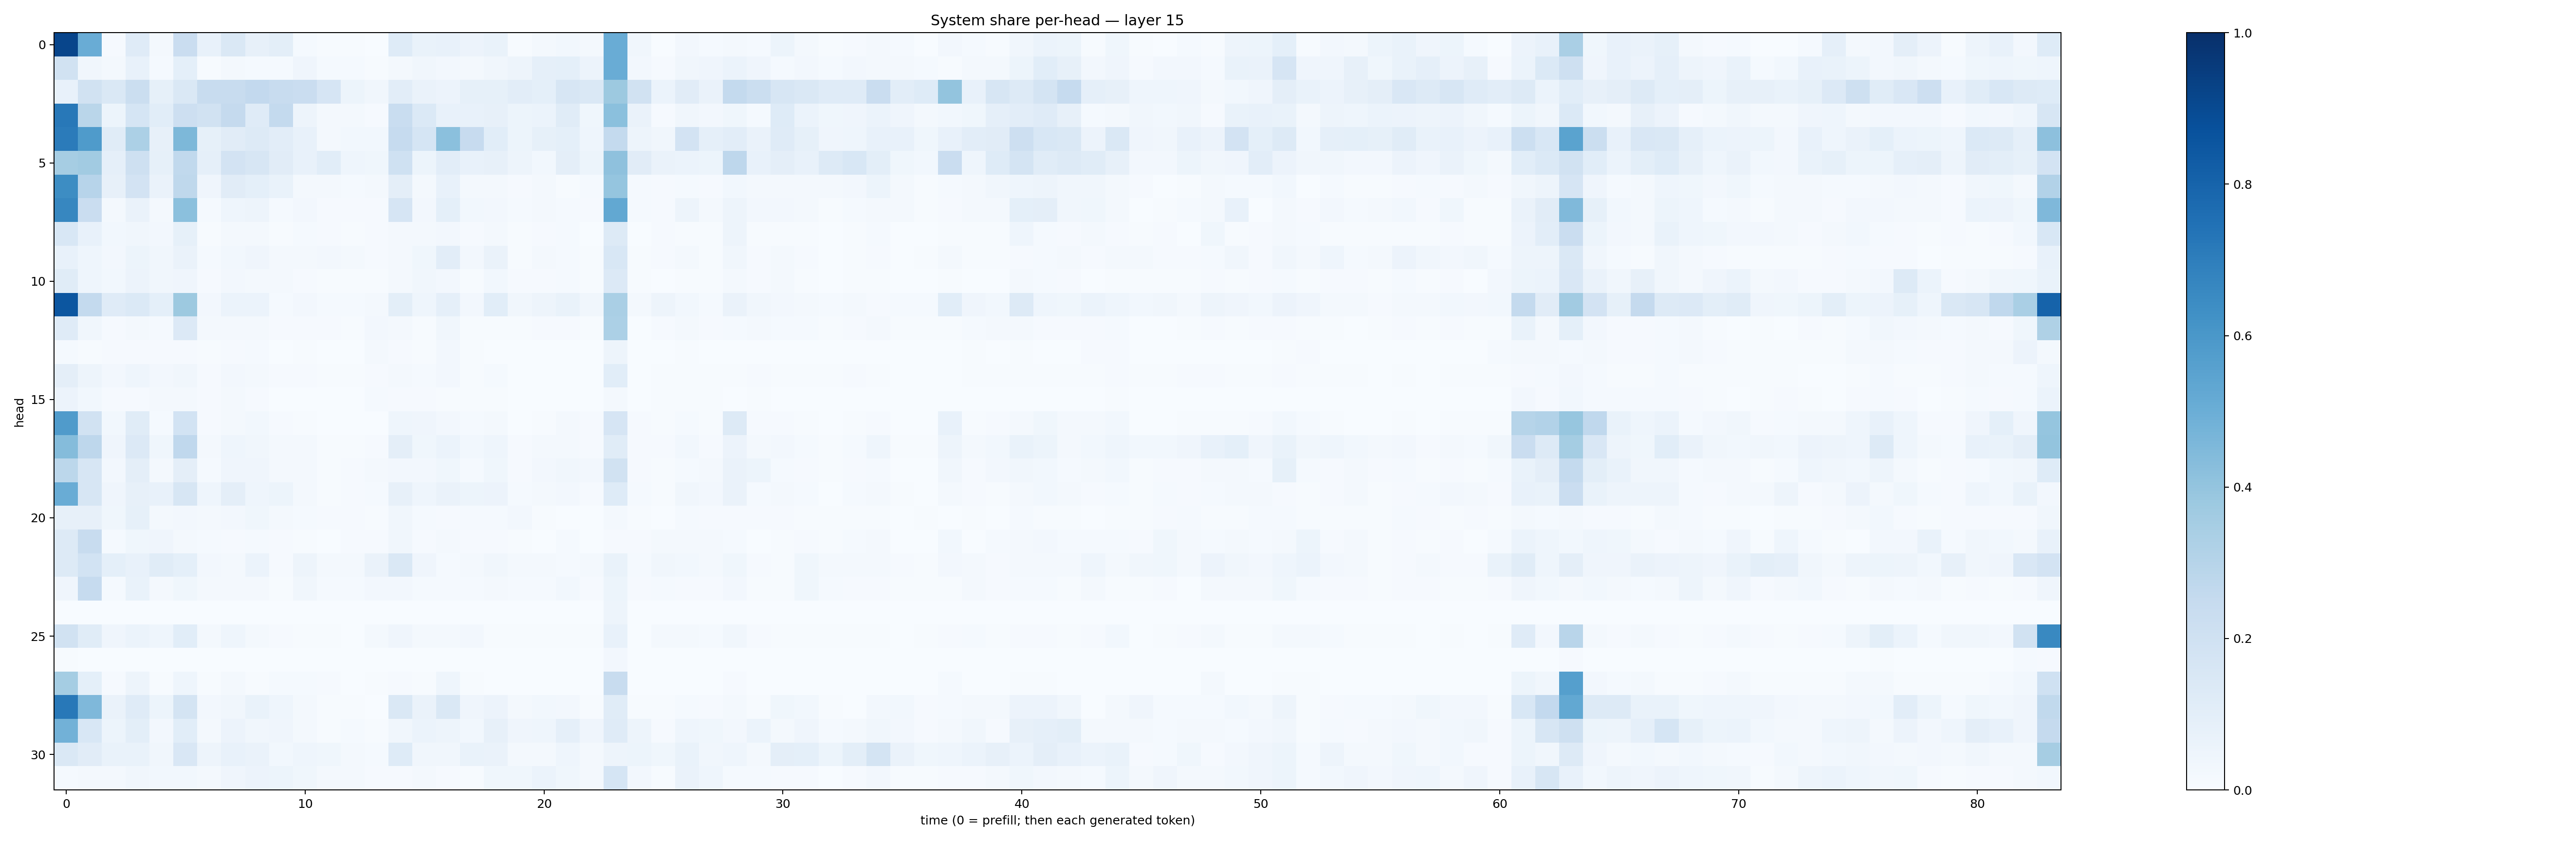

The data file committed next to this chart (first rows):
0.9144542, 0.5066566, 0.008249223, 0.120737, 0.016943773, 0.23035923, 0.07738707, 0.14282042, 0.0816749, 0.099300556, 0.011949531, 0.004180267, 0.0067418762, 0.0020052444, 0.12435907, 0.069833495, 0.07582646, 0.058429375, 0.068394355, 0.006533124, 0.01735718, 0.027902965, 0.016322661, 0.50458246
0.1938, 0.03226, 0.01833, 0.07146, 0.0149, 0.09335, 0.005532, 0.02011, 0.01354, 0.013, 0.04183, 0.01514, 0.01552, 0.005089, 0.01654, 0.03213, 0.02502, 0.01591, 0.03229, 0.04836, 0.0896, 0.09043, 0.05619, 0.505
0.07255, 0.1879, 0.1421, 0.224, 0.08521, 0.1407, 0.2362, 0.2345, 0.2602, 0.2375, 0.2299, 0.1649, 0.05257, 0.03261, 0.1025, 0.06593, 0.0557, 0.08479, 0.08215, 0.1051, 0.09135, 0.1578, 0.1441, 0.377
0.722, 0.2886, 0.05269, 0.1683, 0.1087, 0.2143, 0.1927, 0.2506, 0.1199, 0.256, 0.04844, 0.01657, 0.01747, 0.01039, 0.2342, 0.1405, 0.07804, 0.07681, 0.07914, 0.05277, 0.06041, 0.1163, 0.03743, 0.4214
0.7104, 0.5836, 0.1155, 0.3289, 0.08014, 0.4537, 0.08441, 0.1116, 0.1254, 0.1018, 0.07593, 0.01834, 0.02826, 0.02781, 0.2481, 0.1692, 0.4207, 0.2457, 0.1078, 0.05365, 0.08213, 0.09052, 0.04396, 0.254
0.3494, 0.3613, 0.08918, 0.2075, 0.08282, 0.2643, 0.08637, 0.183, 0.1599, 0.111, 0.07529, 0.1083, 0.04654, 0.0387, 0.2013, 0.05406, 0.1023, 0.07301, 0.0789, 0.04789, 0.03119, 0.09378, 0.05185, 0.4119
0.6421, 0.2933, 0.07998, 0.1818, 0.06331, 0.2718, 0.04252, 0.1102, 0.09272, 0.06721, 0.02303, 0.0181, 0.01372, 0.01632, 0.094, 0.01843, 0.07605, 0.02078, 0.01588, 0.01063, 0.02224, 0.007544, 0.01298, 0.3968
0.6672, 0.2281, 0.01799, 0.06339, 0.02062, 0.419, 0.01339, 0.04395, 0.04776, 0.01523, 0.02376, 0.01032, 0.008549, 0.009307, 0.1653, 0.02558, 0.09054, 0.03043, 0.02712, 0.01216, 0.01775, 0.01345, 0.007953, 0.5244
0.1546, 0.07641, 0.02781, 0.03163, 0.02454, 0.08356, 0.006539, 0.01643, 0.01736, 0.00595, 0.0124, 0.008527, 0.006886, 0.009061, 0.02158, 0.01645, 0.02532, 0.008165, 0.02155, 0.006168, 0.01021, 0.01493, 0.001669, 0.1276
0.07458, 0.04542, 0.02598, 0.05188, 0.03136, 0.06312, 0.01204, 0.02743, 0.03981, 0.01626, 0.01731, 0.02722, 0.01778, 0.009746, 0.01935, 0.03836, 0.1034, 0.02486, 0.06596, 0.006517, 0.01861, 0.01307, 0.004419, 0.153
0.1171, 0.04359, 0.02781, 0.05768, 0.03343, 0.04169, 0.00809, 0.02411, 0.02191, 0.01688, 0.01015, 0.004993, 0.006582, 0.006251, 0.02179, 0.03379, 0.02574, 0.00636, 0.02882, 0.008074, 0.01145, 0.01342, 0.006742, 0.1367
0.8525, 0.2543, 0.1177, 0.139, 0.09253, 0.3778, 0.02346, 0.06191, 0.06111, 0.01293, 0.02709, 0.01545, 0.01434, 0.01837, 0.1008, 0.04597, 0.08979, 0.02377, 0.1075, 0.03437, 0.05075, 0.06758, 0.03179, 0.3396
0.1208, 0.03385, 0.01119, 0.02197, 0.01322, 0.1364, 0.01601, 0.01743, 0.01793, 0.009928, 0.01014, 0.009712, 0.006067, 0.02493, 0.01783, 0.005063, 0.03503, 0.007221, 0.005217, 0.004402, 0.009941, 0.009164, 0.006923, 0.3309
0.01404, 0.004612, 0.009623, 0.01067, 0.01099, 0.009786, 0.004189, 0.008728, 0.01429, 0.00277, 0.004246, 0.002222, 0.003719, 0.01589, 0.01028, 0.006722, 0.02599, 0.004235, 0.002411, 0.002891, 0.0018, 0.002553, 0.003317, 0.05062
0.0954, 0.04867, 0.02462, 0.04539, 0.0253, 0.03165, 0.01084, 0.02583, 0.01647, 0.007851, 0.008047, 0.004486, 0.005528, 0.00887, 0.01694, 0.01444, 0.02572, 0.00736, 0.01321, 0.003653, 0.002655, 0.001188, 0.003177, 0.1084
0.05575, 0.02809, 0.008391, 0.01076, 0.02124, 0.01653, 0.0094, 0.01794, 0.008478, 0.003904, 0.003676, 0.001743, 0.002604, 0.0118, 0.008801, 0.009898, 0.007111, 0.004969, 0.004642, 0.00259, 0.002951, 0.002937, 0.002582, 0.02113
0.5789, 0.1947, 0.03032, 0.1148, 0.01332, 0.1842, 0.008679, 0.02273, 0.02853, 0.009625, 0.00607, 0.002762, 0.002989, 0.003207, 0.04315, 0.03941, 0.0271, 0.01447, 0.0187, 0.003824, 0.006353, 0.01694, 0.01122, 0.1645
0.4347, 0.274, 0.0399, 0.1357, 0.0372, 0.2679, 0.01863, 0.04645, 0.03442, 0.016, 0.01628, 0.006602, 0.006644, 0.009829, 0.09723, 0.0374, 0.06022, 0.03115, 0.0445, 0.01077, 0.02094, 0.02051, 0.009979, 0.1139
0.2774, 0.1603, 0.02536, 0.09533, 0.01807, 0.09624, 0.01234, 0.0424, 0.04179, 0.01604, 0.02256, 0.007353, 0.009056, 0.01733, 0.02594, 0.02694, 0.03868, 0.01356, 0.03768, 0.008662, 0.02376, 0.03241, 0.0236, 0.1893
0.5057, 0.1564, 0.03978, 0.08075, 0.07109, 0.158, 0.04604, 0.09422, 0.04446, 0.05193, 0.01718, 0.006771, 0.01079, 0.01322, 0.07816, 0.04469, 0.0635, 0.05183, 0.05504, 0.01548, 0.01576, 0.02409, 0.008503, 0.122
0.08038, 0.07959, 0.03843, 0.08325, 0.01833, 0.02725, 0.01581, 0.02387, 0.03739, 0.01828, 0.01499, 0.0105, 0.00808, 0.00733, 0.0331, 0.01416, 0.007944, 0.01369, 0.0153, 0.0256, 0.004925, 0.00263, 0.002362, 0.02302
0.1313, 0.235, 0.01184, 0.03898, 0.04084, 0.02187, 0.01562, 0.009156, 0.01193, 0.009892, 0.00691, 0.001941, 0.01121, 0.01086, 0.03466, 0.008831, 0.01825, 0.01148, 0.01003, 0.004185, 0.003514, 0.01413, 0.001471, 0.009941
0.1266, 0.1871, 0.09125, 0.0777, 0.1142, 0.09205, 0.02371, 0.01959, 0.06002, 0.01114, 0.05007, 0.02307, 0.01621, 0.06599, 0.143, 0.03995, 0.01448, 0.02108, 0.03417, 0.02288, 0.01767, 0.01284, 0.02074, 0.06757
0.04075, 0.2485, 0.01242, 0.06857, 0.02318, 0.03898, 0.01744, 0.02089, 0.02337, 0.005847, 0.03428, 0.0124, 0.01493, 0.02617, 0.02411, 0.01224, 0.01482, 0.01343, 0.02027, 0.0147, 0.01478, 0.02871, 0.01063, 0.05139
0.003903, 0.002416, 0.001362, 0.0002553, 0.0002363, 0.0003885, 0.0003011, 0.0002106, 0.0003235, 0.0003266, 0.0003875, 0.0002228, 0.0001908, 0.0002874, 0.0004745, 0.0002077, 0.0008097, 0.0002951, 0.0006379, 0.0002606, 0.0002766, 0.0003473, 0.0009908, 0.04715
0.19, 0.1163, 0.03967, 0.06164, 0.04521, 0.1066, 0.01688, 0.04572, 0.02267, 0.008666, 0.00723, 0.005565, 0.003905, 0.02064, 0.04237, 0.02331, 0.01994, 0.02497, 0.007074, 0.006079, 0.004629, 0.006066, 0.004623, 0.07251
0.004866, 0.002814, 0.002539, 0.00268, 0.003102, 0.00116, 0.0004893, 0.0004945, 0.0006448, 0.0003136, 0.0003634, 0.0005883, 0.0003782, 0.002215, 0.00141, 0.0002692, 0.001256, 0.0001267, 0.0001182, 0.0001882, 0.0002985, 0.0002167, 0.000409, 0.02438
0.3521, 0.09084, 0.01013, 0.04833, 0.007581, 0.04619, 0.004449, 0.01612, 0.006385, 0.01528, 0.0118, 0.009686, 0.002649, 0.006351, 0.01121, 0.006694, 0.04458, 0.005404, 0.003849, 0.00092, 0.001698, 0.003811, 0.003495, 0.2418
0.7195, 0.4505, 0.06568, 0.1186, 0.05107, 0.1736, 0.02658, 0.03459, 0.0669, 0.04524, 0.01796, 0.004661, 0.006433, 0.002118, 0.1415, 0.06325, 0.1479, 0.03994, 0.05729, 0.0163, 0.02965, 0.02645, 0.005105, 0.1137
0.4807, 0.1559, 0.05461, 0.1004, 0.02504, 0.109, 0.0229, 0.0549, 0.03233, 0.0404, 0.01908, 0.005027, 0.01281, 0.007582, 0.03311, 0.06127, 0.05058, 0.02811, 0.0795, 0.04003, 0.04374, 0.08889, 0.04237, 0.1186
0.1477, 0.1115, 0.06743, 0.06913, 0.0313, 0.1502, 0.04719, 0.07729, 0.06461, 0.02933, 0.04426, 0.0371, 0.01619, 0.01484, 0.1245, 0.03156, 0.03206, 0.06993, 0.06368, 0.02089, 0.02247, 0.04302, 0.02245, 0.05055
0.01527, 0.01664, 0.01588, 0.03352, 0.03097, 0.02998, 0.01654, 0.04099, 0.05517, 0.05247, 0.03766, 0.01727, 0.01633, 0.0104, 0.01117, 0.02108, 0.01143, 0.007066, 0.03669, 0.03767, 0.05872, 0.03634, 0.02077, 0.1716
